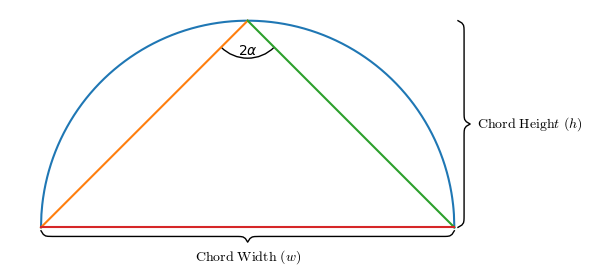

Write Python code to recreate this figure.
# bluemira is an integrated inter-disciplinary design tool for future fusion
# reactors. It incorporates several modules, some of which rely on other
# codes, to carry out a range of typical conceptual fusion reactor design
# activities.
#
# [redacted]
# [redacted]
#
# bluemira is free software; you can redistribute it and/or
# modify it under the terms of the GNU Lesser General Public
# License as published by the Free Software Foundation; either
# version 2.1 of the License, or (at your option) any later version.
#
# bluemira is distributed in the hope that it will be useful,
# but WITHOUT ANY WARRANTY; without even the implied warranty of
# MERCHANTABILITY or FITNESS FOR A PARTICULAR PURPOSE. See the GNU
# Lesser General Public License for more details.
#
# You should have received a copy of the GNU Lesser General Public
# License along with bluemira; if not, see <https://www.gnu.org/licenses/>.

"""
Generator for parameterisation semi_circle image
"""

import matplotlib.pyplot as plt
import numpy as np
from matplotlib.patches import Arc
from matplotlib.transforms import Bbox, IdentityTransform, TransformedBbox


class AngleAnnotation(Arc):
    """
    Draws an arc between two vectors which appears circular in display space.

    https://github.com/matplotlib/matplotlib/blob/main/examples/text_labels_and_annotations/angle_annotation.py
    """

    def __init__(
        self,
        xy,
        p1,
        p2,
        size=75,
        unit="points",
        ax=None,
        text="",
        textposition="inside",
        text_kw=None,
        **kwargs
    ):
        """
        Parameters
        ----------
        xy, p1, p2 : tuple or array of two floats
            Center position and two points. Angle annotation is drawn between
            the two vectors connecting *p1* and *p2* with *xy*, respectively.
            Units are data coordinates.

        size : float
            Diameter of the angle annotation in units specified by *unit*.

        unit : str
            One of the following strings to specify the unit of *size*:

            * "pixels": pixels
            * "points": points, use points instead of pixels to not have a
              dependence on the DPI
            * "axes width", "axes height": relative units of Axes width, height
            * "axes min", "axes max": minimum or maximum of relative Axes
              width, height

        ax : `matplotlib.axes.Axes`
            The Axes to add the angle annotation to.

        text : str
            The text to mark the angle with.

        textposition : {"inside", "outside", "edge"}
            Whether to show the text in- or outside the arc. "edge" can be used
            for custom positions anchored at the arc's edge.

        text_kw : dict
            Dictionary of arguments passed to the Annotation.

        **kwargs
            Further parameters are passed to `matplotlib.patches.Arc`. Use this
            to specify, color, linewidth etc. of the arc.

        """
        self.ax = ax or plt.gca()
        self._xydata = xy  # in data coordinates
        self.vec1 = p1
        self.vec2 = p2
        self.size = size
        self.unit = unit
        self.textposition = textposition

        super().__init__(
            self._xydata,
            size,
            size,
            angle=0.0,
            theta1=self.theta1,
            theta2=self.theta2,
            **kwargs
        )

        self.set_transform(IdentityTransform())
        self.ax.add_patch(self)

        self.kw = dict(
            ha="center",
            va="center",
            xycoords=IdentityTransform(),
            xytext=(0, 0),
            textcoords="offset points",
            annotation_clip=True,
        )
        self.kw.update(text_kw or {})
        self.text = ax.annotate(text, xy=self._center, **self.kw)

    def get_size(self):  # noqa: D102
        factor = 1.0
        if self.unit == "points":
            factor = self.ax.figure.dpi / 72.0
        elif self.unit[:4] == "axes":
            b = TransformedBbox(Bbox.unit(), self.ax.transAxes)
            dic = {
                "max": max(b.width, b.height),
                "min": min(b.width, b.height),
                "width": b.width,
                "height": b.height,
            }
            factor = dic[self.unit[5:]]
        return self.size * factor

    def set_size(self, size):  # noqa: D102
        self.size = size

    def get_center_in_pixels(self):
        """Return center in pixels"""
        return self.ax.transData.transform(self._xydata)

    def set_center(self, xy):
        """Set center in data coordinates"""
        self._xydata = xy

    def get_theta(self, vec):  # noqa: D102
        vec_in_pixels = self.ax.transData.transform(vec) - self._center
        return np.rad2deg(np.arctan2(vec_in_pixels[1], vec_in_pixels[0]))

    def get_theta1(self):  # noqa: D102
        return self.get_theta(self.vec1)

    def get_theta2(self):  # noqa: D102
        return self.get_theta(self.vec2)

    def set_theta(self, angle):  # noqa: D102
        pass

    # Redefine attributes of the Arc to always give values in pixel space
    _center = property(get_center_in_pixels, set_center)
    theta1 = property(get_theta1, set_theta)
    theta2 = property(get_theta2, set_theta)
    width = property(get_size, set_size)
    height = property(get_size, set_size)

    # The following two methods are needed to update the text position.
    def draw(self, renderer):  # noqa: D102
        self.update_text()
        super().draw(renderer)

    def update_text(self):  # noqa: D102
        c = self._center
        s = self.get_size()
        angle_span = (self.theta2 - self.theta1) % 360
        angle = np.deg2rad(self.theta1 + angle_span / 2)
        r = s / 2
        if self.textposition == "inside":
            r = s / np.interp(angle_span, [60, 90, 135, 180], [3.3, 3.5, 3.8, 4])
        self.text.xy = c + r * np.array([np.cos(angle), np.sin(angle)])
        if self.textposition == "outside":

            def R90(a, r, w, h):  # noqa: N802
                if a < np.arctan(h / 2 / (r + w / 2)):
                    return np.sqrt((r + w / 2) ** 2 + (np.tan(a) * (r + w / 2)) ** 2)
                else:
                    c = np.sqrt((w / 2) ** 2 + (h / 2) ** 2)
                    T = np.arcsin(  # noqa: N806
                        c * np.cos(np.pi / 2 - a + np.arcsin(h / 2 / c)) / r
                    )
                    xy = r * np.array([np.cos(a + T), np.sin(a + T)])
                    xy += np.array([w / 2, h / 2])
                    return np.sqrt(np.sum(xy**2))

            def R(a, r, w, h):  # noqa: N802
                aa = (a % (np.pi / 4)) * ((a % (np.pi / 2)) <= np.pi / 4) + (
                    np.pi / 4 - (a % (np.pi / 4))
                ) * ((a % (np.pi / 2)) >= np.pi / 4)
                return R90(aa, r, *[w, h][:: int(np.sign(np.cos(2 * a)))])

            bbox = self.text.get_window_extent()
            X = R(angle, r, bbox.width, bbox.height)  # noqa: N806
            trans = self.ax.figure.dpi_scale_trans.inverted()
            offs = trans.transform(((X - s / 2), 0))[0] * 72
            self.text.set_position([offs * np.cos(angle), offs * np.sin(angle)])


def draw_brace(span, axis_offset, text, ax=None, vertical=False, sideswitch=False):
    """
    Draws an annotated brace on the axes.

    https://stackoverflow.com/questions/18386210/annotating-ranges-of-data-in-matplotlib/68180887#68180887
    """
    if ax is None:
        fig, ax = plt.subplots(1, 1)
        ax.set_aspect("equal")

    min_, max_ = span
    span = max_ - min_

    ax_xmin, ax_xmax = ax.get_xlim()
    xax_span = ax_xmax - ax_xmin

    ymin, ymax = ax.get_ylim()
    yspan = ymax - ymin
    resolution = int(span / xax_span * 100) * 2 + 1  # guaranteed uneven
    beta = 300.0 / xax_span  # the higher this is, the smaller the radius

    x = np.linspace(min_, max_, resolution)
    x_half = x[: int(resolution / 2) + 1]
    y_half_brace = 1 / (1.0 + np.exp(-beta * (x_half - x_half[0]))) + 1 / (
        1.0 + np.exp(-beta * (x_half - x_half[-1]))
    )
    y = np.concatenate((y_half_brace, y_half_brace[-2::-1]))
    y = axis_offset + (0.05 * y - 0.01) * yspan  # adjust vertical position

    if vertical:
        px = y
        py = x

        textx = axis_offset + 0.05 * xax_span
        texty = (max_ + min_) / 2.0
        ha = "left"
        va = "center"
    else:
        px = x
        py = y

        textx = (max_ + min_) / 2.0
        texty = axis_offset + 0.07 * yspan

        va = "bottom"
        ha = "center"

    if sideswitch:
        py = -py
        if vertical:
            textx = -(axis_offset + 0.10 * xax_span)
        else:
            texty = -(axis_offset + 0.17 * yspan)

    ax.plot(px, py, color="black", lw=1)

    ax.text(textx, texty, text, ha=ha, va=va, math_fontfamily="cm")

    return ax


def semi_circle_angle_fig(height=20, width=20, ax=None, x0=50, y0=0):
    """
    Create semi circle chord figure
    """
    x = np.linspace(-width + x0, width + x0, num=1000)
    y = height * np.sqrt(1 - ((x - x0) / width) ** 2) + y0

    tr_1 = np.array([[x0 - width, x0], [y0, y0 + width]])
    tr_2 = np.array([[x0, x0 + width], [y0 + width, y0]])
    tr_3 = np.array([[x0 - width, x0 + width], [y0, y0]])

    if ax is None:
        fig, ax = plt.subplots(1, 1)
        ax.set_aspect("equal")

    ax.plot(x, y)
    ax.plot(*tr_1)
    ax.plot(*tr_2)
    ax.plot(*tr_3)
    AngleAnnotation(
        (x0, height), tr_1[:, 0], tr_2[:, 1], ax=ax, size=75, text=r"$2\alpha$"
    )

    return ax


def annotated_figure():
    """
    Create full figure
    """
    fig, ax = plt.subplots(1, 1)
    ax.set_aspect("equal")
    radius = 20
    x0 = 50
    y0 = 0
    ax = semi_circle_angle_fig(ax=ax, width=radius, height=radius, x0=x0, y0=y0)
    ax = draw_brace(
        [x0 - radius, x0 + radius],
        0,
        r"$\mathrm{Chord\ Width}\ (w)$",
        ax=ax,
        sideswitch=True,
    )
    ax = draw_brace(
        [0, radius], x0 + radius, r"$\mathrm{Chord\ Heigh}t\ (h)$", ax=ax, vertical=True
    )

    return fig, ax


if __name__ == "__main__":
    fig, ax = annotated_figure()
    ax.set_xlim(27, 75)
    ax.axis("off")
    fig.savefig("semi_circle_chord.svg", bbox_inches="tight")
